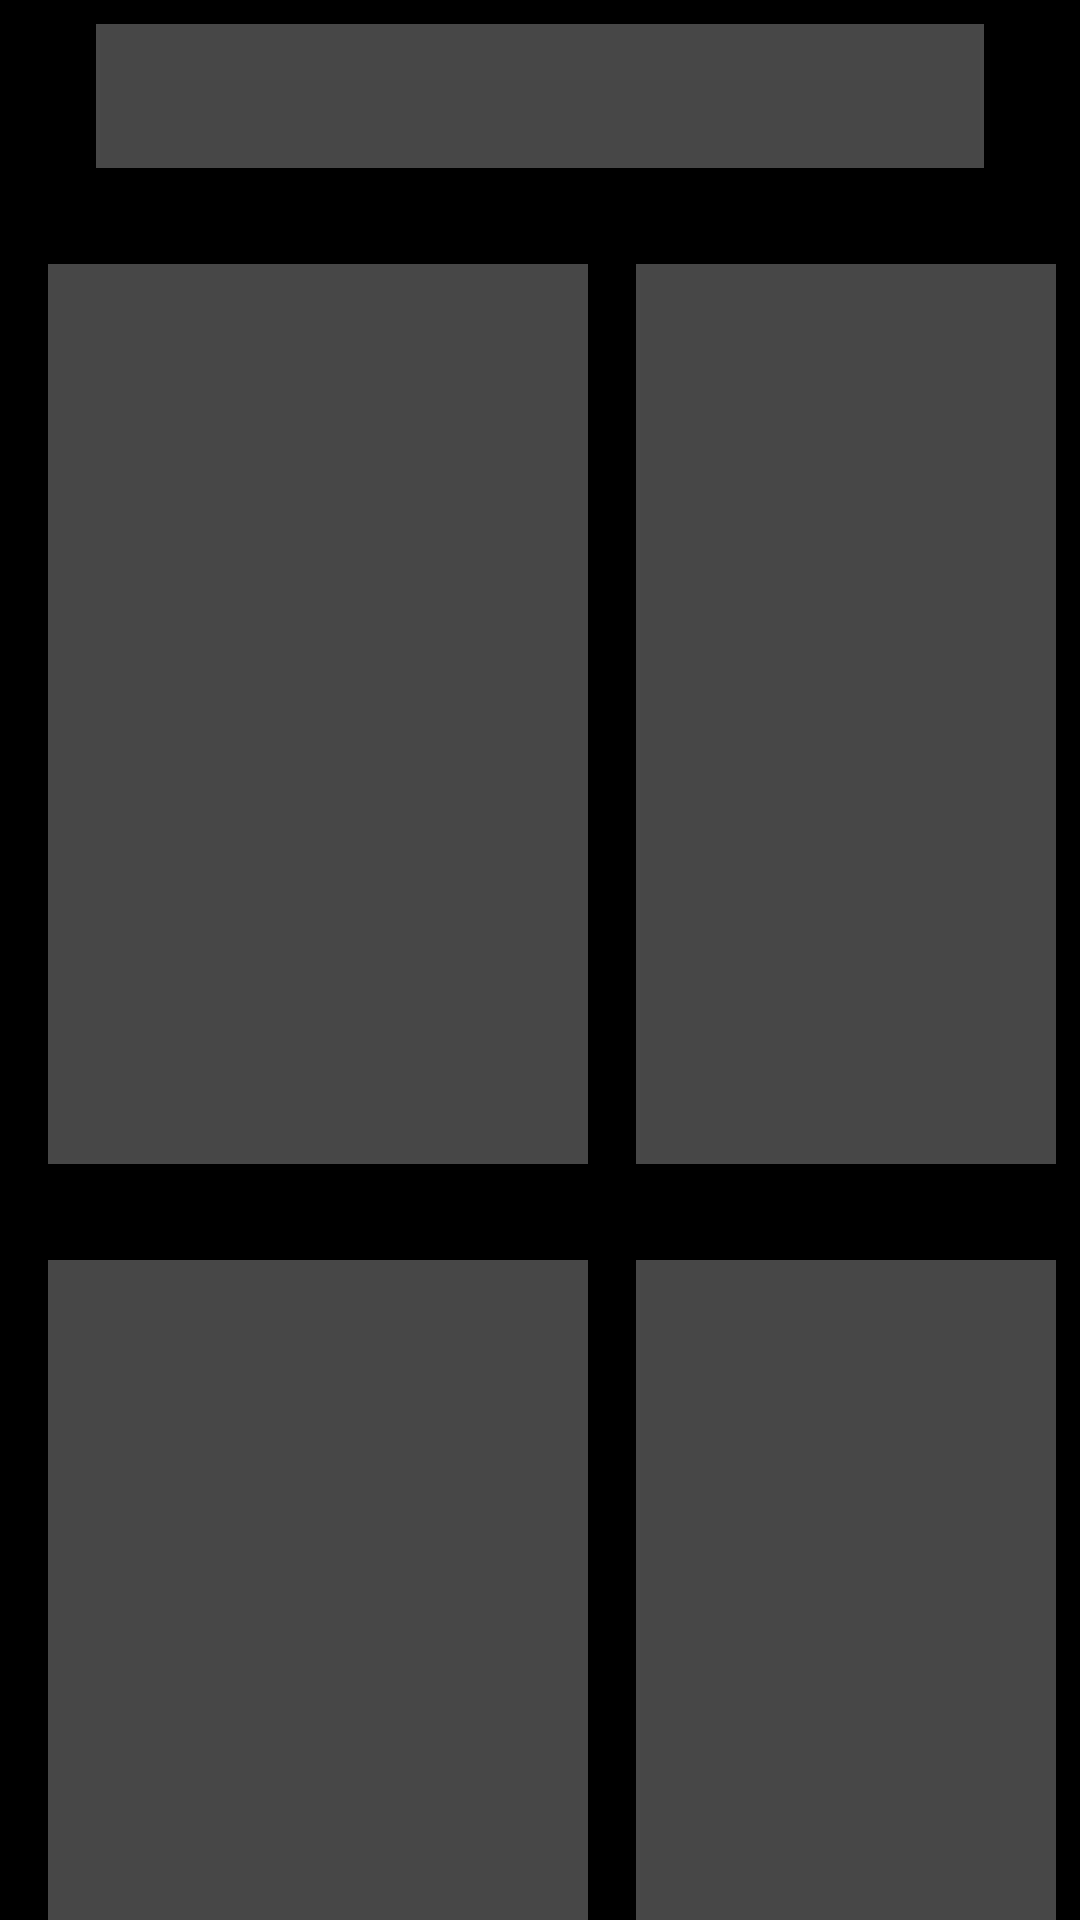

This screen was rendered from an Android layout file. Write that file and the resources it references.
<!-- AndroidManifest.xml: application theme Theme.MovieMain -->
<!-- res/layout/fragment_gallery_loading.xml -->
<?xml version="1.0" encoding="utf-8"?>
<androidx.constraintlayout.widget.ConstraintLayout xmlns:android="http://schemas.android.com/apk/res/android"
    xmlns:app="http://schemas.android.com/apk/res-auto"
    android:layout_width="match_parent"
    android:layout_height="match_parent"
    android:background="@color/black">

    <FrameLayout
        android:id="@+id/title_upcoming_loading"
        android:layout_width="match_parent"
        android:layout_height="wrap_content"
        android:layout_marginHorizontal="@dimen/common_margin_middle"
        android:layout_marginTop="@dimen/common_margin_min"
        android:background="@color/grey_dark"
        android:padding="@dimen/common_padding_24"
        app:layout_constraintStart_toStartOf="parent"
        app:layout_constraintTop_toTopOf="parent" />

    <LinearLayout
        android:id="@+id/linear1_loading"
        android:layout_width="match_parent"
        android:layout_height="wrap_content"
        android:layout_marginHorizontal="@dimen/common_margin_min"
        android:layout_marginTop="@dimen/common_margin_default"
        android:orientation="horizontal"
        app:layout_constraintTop_toBottomOf="@id/title_upcoming_loading">

        <ImageView
            android:layout_width="180dp"
            android:layout_height="300dp"
            android:layout_marginHorizontal="@dimen/common_margin_min"
            android:layout_marginVertical="@dimen/common_margin_default"
            android:background="@color/grey_dark" />

        <ImageView
            android:layout_width="180dp"
            android:layout_height="300dp"
            android:layout_marginHorizontal="@dimen/common_margin_min"
            android:layout_marginVertical="@dimen/common_margin_default"
            android:background="@color/grey_dark" />

        <ImageView
            android:layout_width="180dp"
            android:layout_height="300dp"
            android:layout_marginHorizontal="@dimen/common_margin_min"
            android:layout_marginVertical="@dimen/common_margin_default"
            android:background="@color/grey_dark" />

        <ImageView
            android:layout_width="180dp"
            android:layout_height="300dp"
            android:layout_marginHorizontal="@dimen/common_margin_min"
            android:layout_marginVertical="@dimen/common_margin_default"
            android:background="@color/grey_dark" />

    </LinearLayout>

    <LinearLayout
        android:id="@+id/linear2_loading"
        android:layout_width="match_parent"
        android:layout_height="wrap_content"
        android:layout_marginHorizontal="@dimen/common_margin_min"
        android:orientation="horizontal"
        app:layout_constraintTop_toBottomOf="@id/linear1_loading">

        <ImageView
            android:layout_width="180dp"
            android:layout_height="300dp"
            android:layout_marginHorizontal="@dimen/common_margin_min"
            android:layout_marginVertical="@dimen/common_margin_default"
            android:background="@color/grey_dark" />

        <ImageView
            android:layout_width="180dp"
            android:layout_height="300dp"
            android:layout_marginHorizontal="@dimen/common_margin_min"
            android:layout_marginVertical="@dimen/common_margin_default"
            android:background="@color/grey_dark" />

        <ImageView
            android:layout_width="180dp"
            android:layout_height="300dp"
            android:layout_marginHorizontal="@dimen/common_margin_min"
            android:layout_marginVertical="@dimen/common_margin_default"
            android:background="@color/grey_dark" />

        <ImageView
            android:layout_width="180dp"
            android:layout_height="300dp"
            android:layout_marginHorizontal="@dimen/common_margin_min"
            android:layout_marginVertical="@dimen/common_margin_default"
            android:background="@color/grey_dark" />

    </LinearLayout>

</androidx.constraintlayout.widget.ConstraintLayout>
<!-- resources referenced by this layout -->
<resources>
  <color name="black">#FF000000</color>
  <color name="grey_dark">#474747</color>
  <dimen name="common_margin_default">16dp</dimen>
  <dimen name="common_margin_middle">32dp</dimen>
  <dimen name="common_margin_min">8dp</dimen>
  <dimen name="common_padding_24">24dp</dimen>
  <style name="Theme.MovieMain" parent="Theme.MaterialComponents.DayNight.NoActionBar">
          
          <item name="colorPrimary">@color/black_dense</item>
          <item name="colorPrimaryVariant">@color/purple_700</item>
          <item name="colorOnPrimary">@color/white</item>
          
          <item name="colorSecondary">@color/teal_200</item>
          <item name="colorSecondaryVariant">@color/teal_700</item>
          <item name="colorOnSecondary">@color/black</item>
          
          <item name="android:statusBarColor">@color/black</item>
          
      </style>
  <color name="black_dense">#0E0E0E</color>
  <color name="purple_700">#FF3700B3</color>
  <color name="white">#FFFFFFFF</color>
  <color name="teal_200">#FF03DAC5</color>
  <color name="teal_700">#FF018786</color>
</resources>
